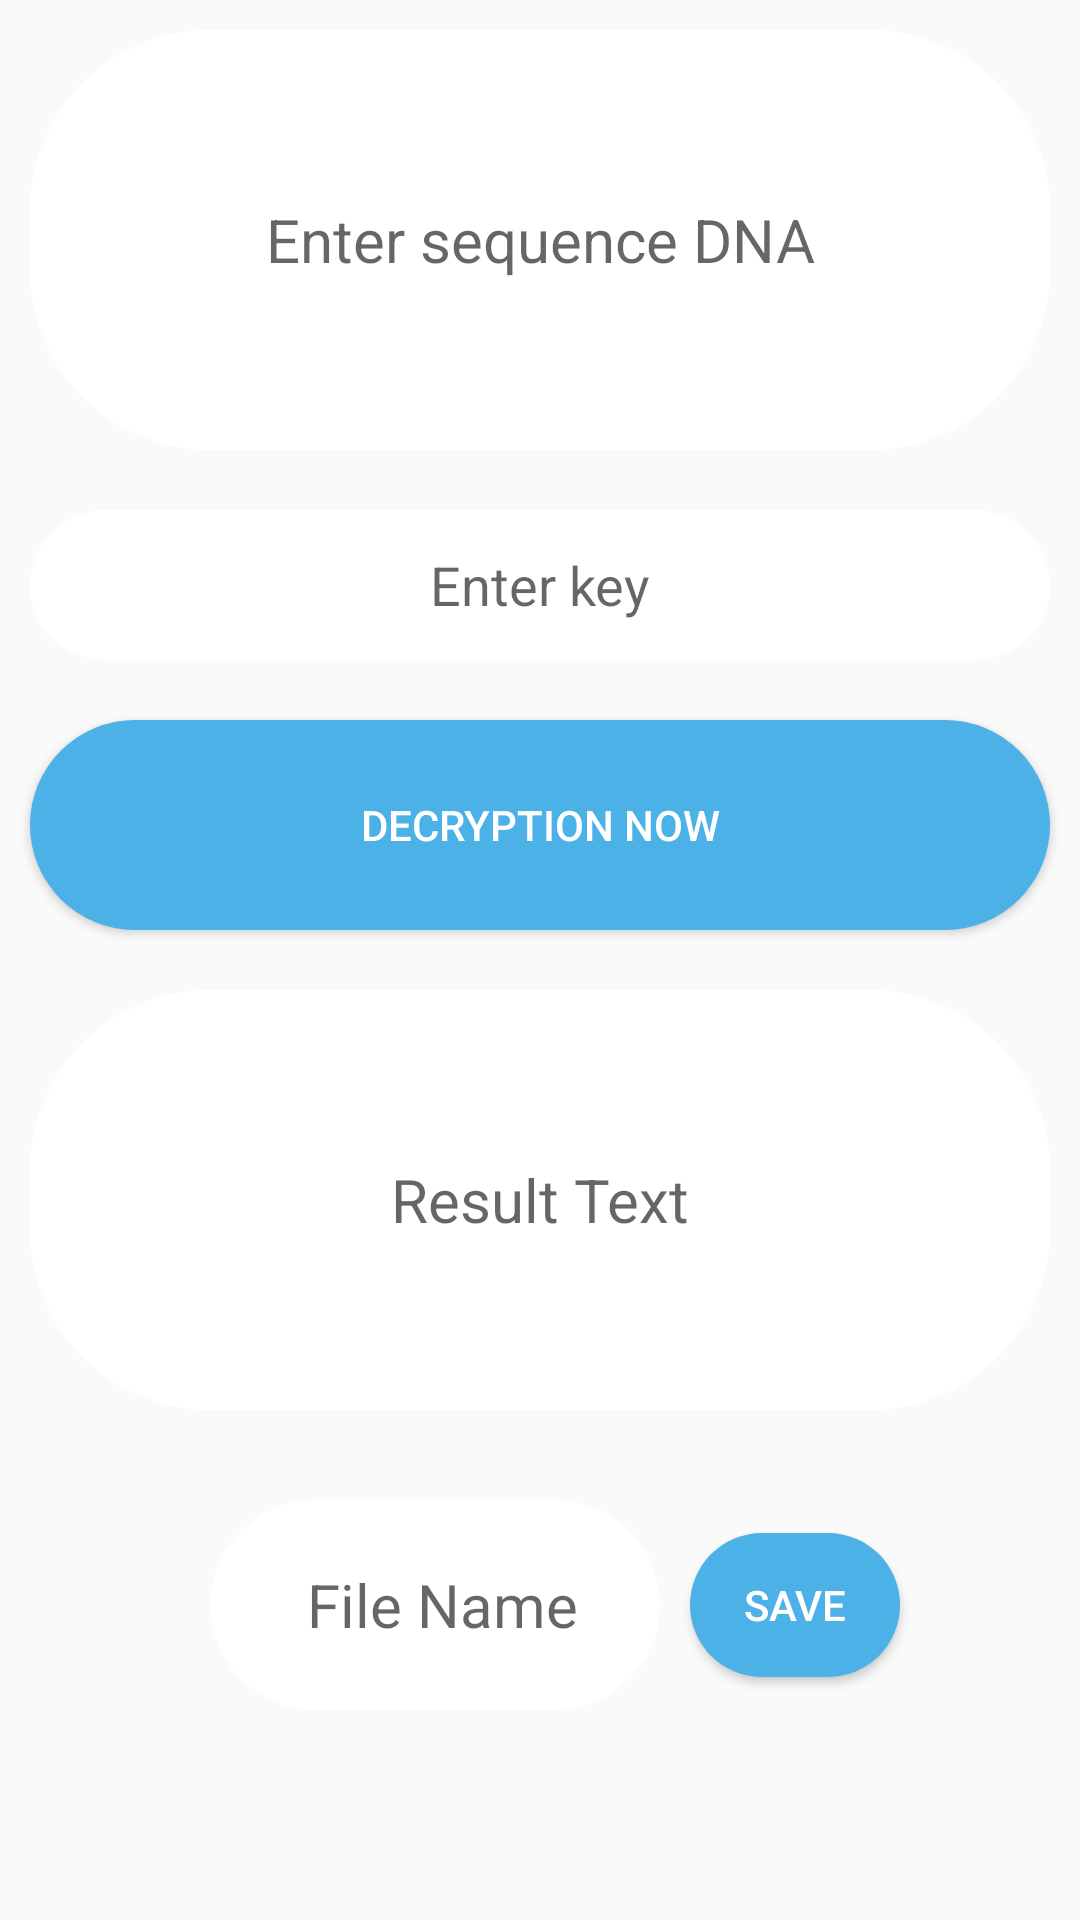

Write the Android layout XML for this screen, with the resource values it uses.
<!-- AndroidManifest.xml: application theme AppTheme -->
<!-- res/layout/activity_decryption_text.xml -->
<?xml version="1.0" encoding="utf-8"?>
<LinearLayout xmlns:android="http://schemas.android.com/apk/res/android"
    xmlns:app="http://schemas.android.com/apk/res-auto"
    xmlns:tools="http://schemas.android.com/tools"
    android:background="@drawable/imgbackground2"
    android:orientation="vertical"
    android:layout_width="match_parent"
    android:layout_height="match_parent"
    tools:context=".ActivityDecryptionText">
    <EditText
        android:id="@+id/dna_id"
        android:layout_width="match_parent"
        android:layout_height="140dp"
        android:background="@drawable/edit_shape"
        android:layout_margin="10dp"
        android:hint="Enter sequence DNA"
        android:gravity="center"
        android:textSize="20dp"
        />
    <EditText
        android:id="@+id/id_key"
        android:layout_width="match_parent"
        android:layout_height="50dp"
        android:background="@drawable/edit_shape"
        android:hint="Enter key"
        android:maxLength="16"
        android:textColor="#f00"
        android:layout_margin="10dp"
        android:gravity="center"
        />
    <Button
        android:layout_width="match_parent"
        android:layout_height="70dp"
        android:text="Decryption now"
        android:textColor="#ffffff"
        android:background="@drawable/btn_shape"
        android:layout_margin="10dp"
        android:onClick="btn_Decryption"
        />
    <EditText
        android:id="@+id/Result_text_id"
        android:layout_width="match_parent"
        android:layout_height="140dp"
        android:background="@drawable/edit_shape"
        android:layout_margin="10dp"
        android:hint="Result Text"
        android:gravity="center"
        android:textSize="20dp"
        />
    <LinearLayout
        android:layout_width="match_parent"
        android:orientation="horizontal"
        android:gravity="center"
        android:layout_margin="10dp"
        android:layout_height="wrap_content">
        <EditText
            android:id="@+id/Filename_id"
            android:layout_width="150dp"
            android:layout_height="70dp"
            android:background="@drawable/edit_shape"
            android:layout_margin="10dp"
            android:hint=" File Name"
            android:gravity="center"
            android:textSize="20dp"
            />
        <Button
            android:layout_width="70dp"
            android:background="@drawable/btn_shape"
            android:layout_height="wrap_content"
            android:text="Save"
            android:textColor="#ffffff"
            android:onClick="btn_Save_File"
            />
    </LinearLayout>

</LinearLayout>
<!-- resources referenced by this layout -->
<resources>
  <!-- drawable btn_shape (drawable) -->
  <?xml version="1.0" encoding="utf-8"?>
  <shape xmlns:android="http://schemas.android.com/apk/res/android">
      <corners android:radius="60dp"/>
      <solid android:color="#4CB1E7"/>
  </shape>
  <!-- drawable edit_shape (drawable) -->
  <?xml version="1.0" encoding="utf-8"?>
  <shape xmlns:android="http://schemas.android.com/apk/res/android">
      <corners android:radius="60dp"/>
      <solid android:color="#ffffff"/>
  
  </shape>
  <style name="AppTheme" parent="Theme.AppCompat.Light.DarkActionBar">
          
          <item name="colorPrimary">#1C1D1D</item>
          <item name="colorPrimaryDark">#737776</item>
          <item name="colorAccent">@color/colorAccent</item>
      </style>
  <!-- not gathered from this repository: default colours our renderer supplied (Android Studio template values) -->
  <color name="colorAccent">#FF03DAC5</color>
</resources>
